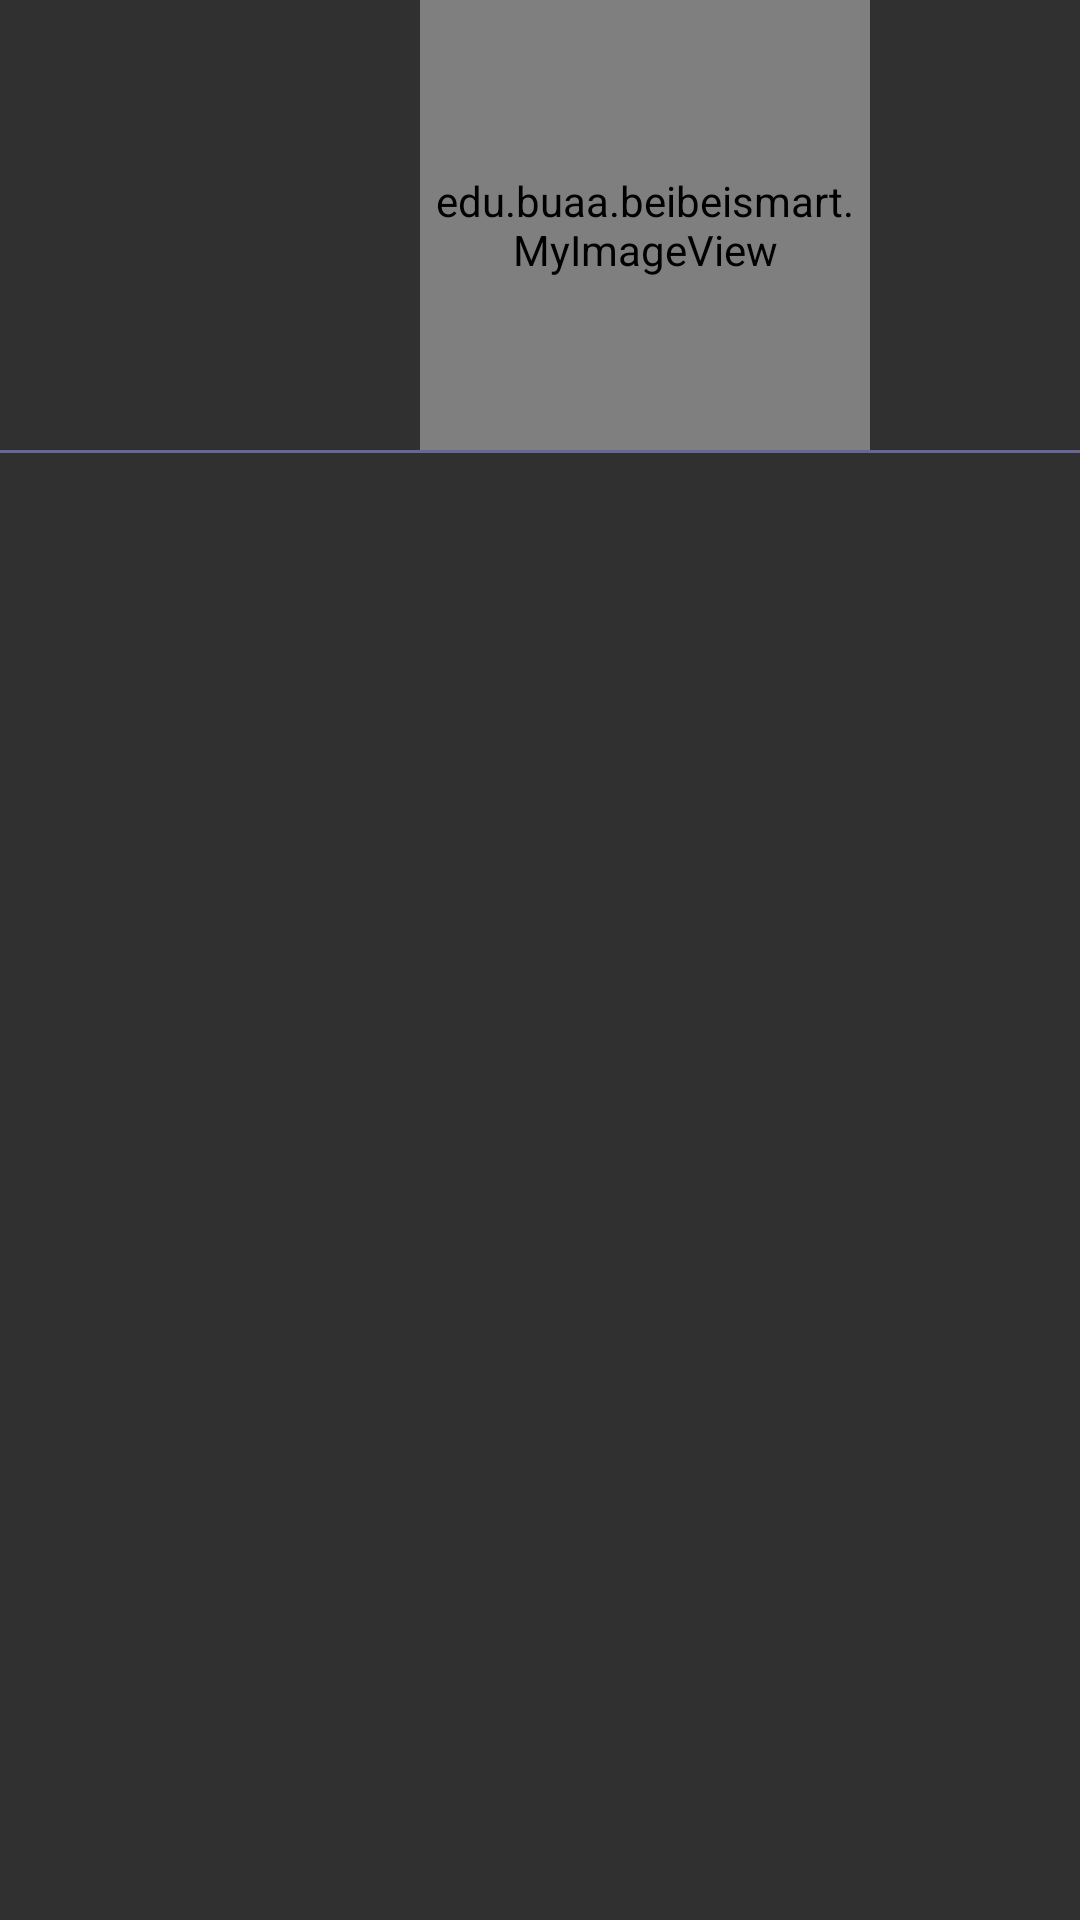

Android layout source for this screen:
<!-- AndroidManifest.xml: application theme Theme.AppCompat.NoActionBar -->
<!-- res/layout/baike_item.xml -->
<?xml version="1.0" encoding="utf-8"?>
<LinearLayout xmlns:android="http://schemas.android.com/apk/res/android"
    android:orientation="vertical"
    android:layout_width="match_parent"
    android:layout_height="match_parent">
    <LinearLayout
        android:layout_width="match_parent"
        android:layout_height="wrap_content"
        android:orientation="horizontal">
        <TextView
            android:layout_width="140dp"
            android:layout_height="match_parent"
            android:textSize="26sp"
            android:textColor="#000"
            android:gravity="center"
            android:id="@+id/baikeItemName" />

        <edu.buaa.beibeismart.MyImageView
            android:layout_width="150dp"
            android:layout_height="150dp"
            android:layout_gravity="right"
            android:id="@+id/baikeGeneralImage" />
    </LinearLayout>


    <TextView
        android:layout_width="match_parent"
        android:layout_height="1dp"
        android:background="#666699" />


</LinearLayout>
<!-- resources referenced by this layout -->
<resources>

</resources>
